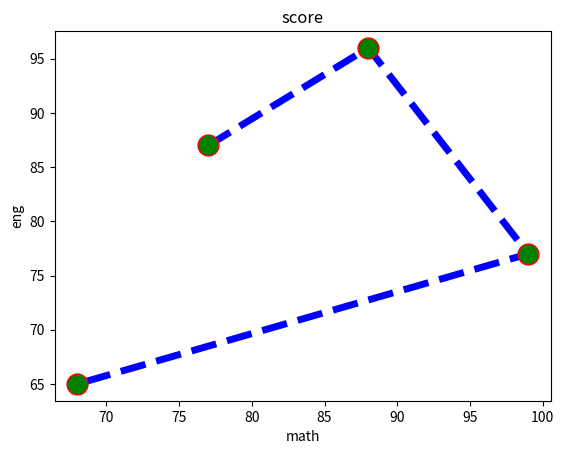

The script that saved this image:
# x축 math = 77, 88, 99, 68
# y축 eng = 87, 96, 77, 65
# marker = o, 선 style = --, 선두께 5,
# title = 'style example'
# 마커 크기 = 15 ms(markersize)
# 마커 내부 색 g mfc(markerfacecolor)
# 마커 선 색 r mec(markeredgecolor)


import matplotlib.pyplot as plt
math = [77,88,99,68]
eng = [87, 96, 77, 65]
plt.plot(math,eng, marker='o', ls='--', lw=5, ms=15, mfc='g',mec='r',c='b')
plt.title('score')
plt.xlabel('math')
plt.ylabel('eng')
plt.show()




